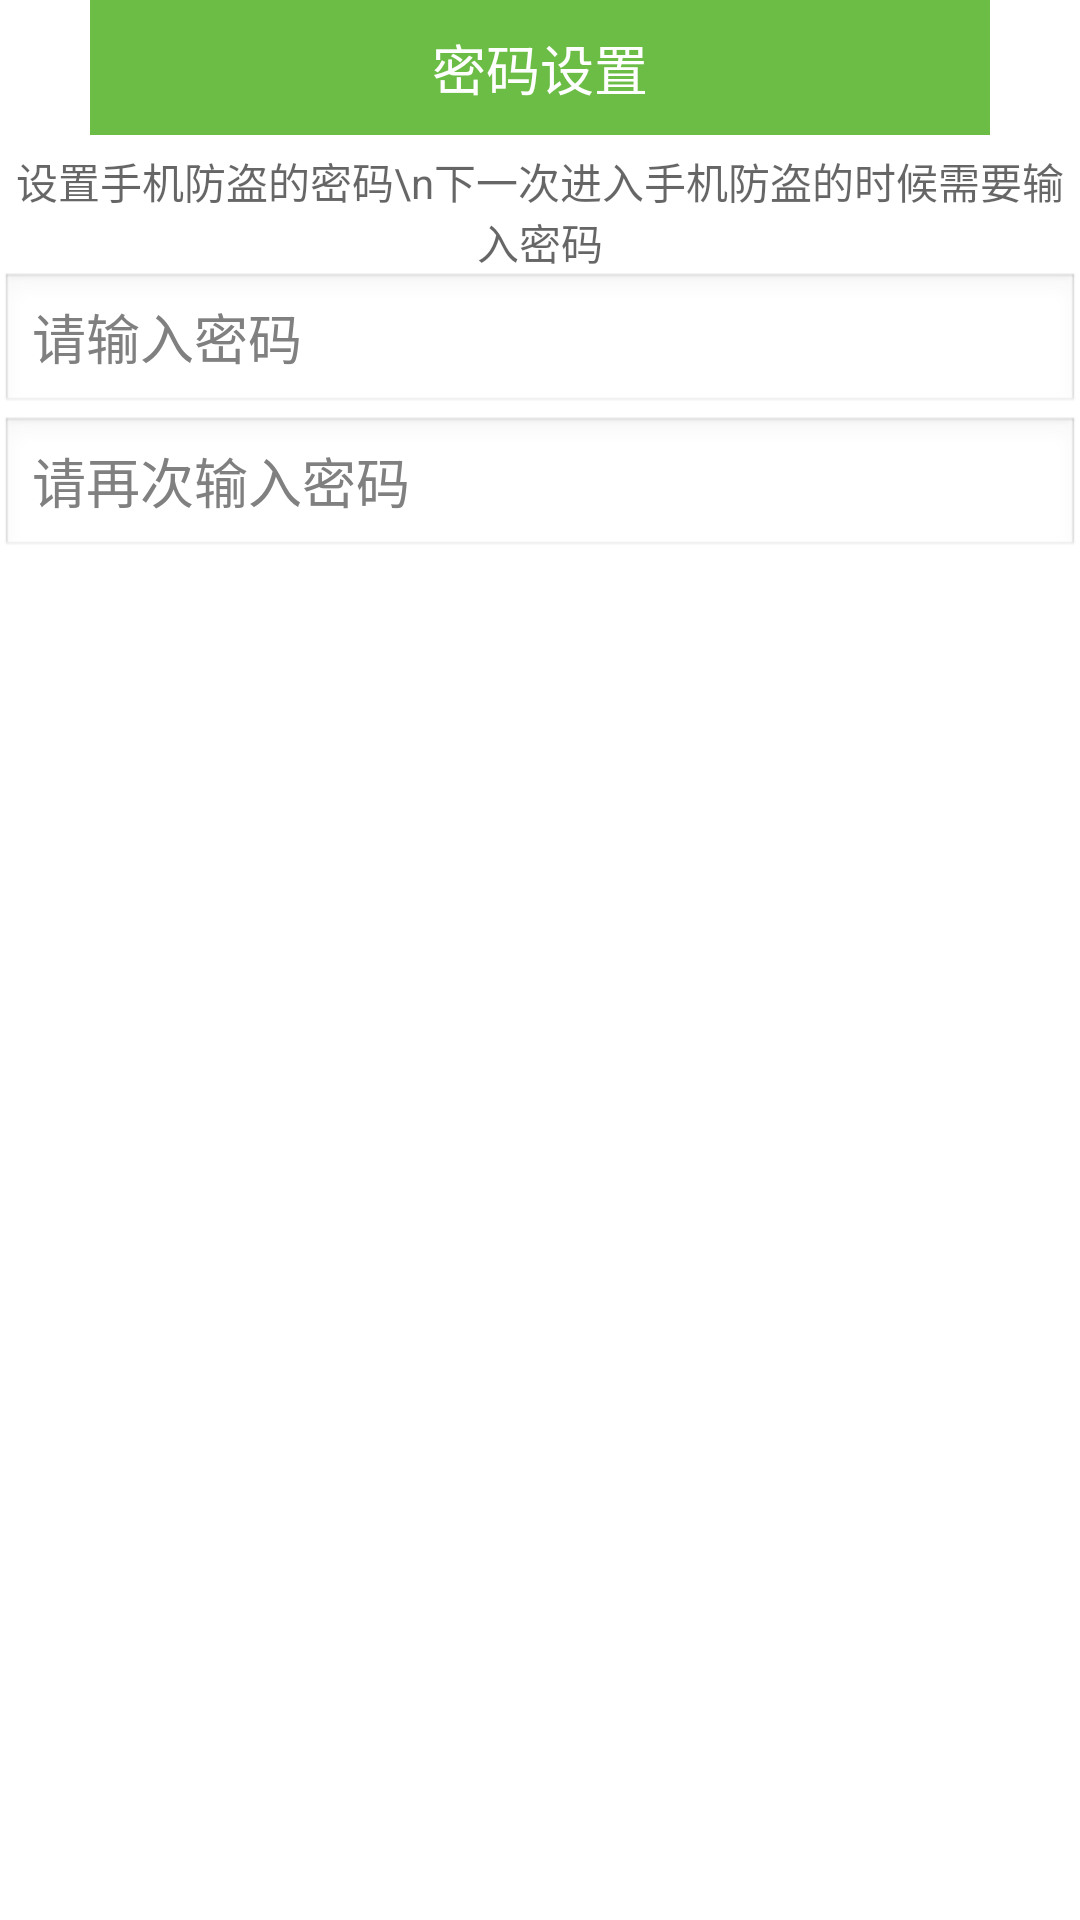

The Android layout XML behind this screen, and the referenced resources:
<!-- AndroidManifest.xml: application theme android:Theme.Light.NoTitleBar -->
<!-- res/layout/dialog_first_entry.xml -->
<?xml version="1.0" encoding="utf-8"?>
<LinearLayout xmlns:android="http://schemas.android.com/apk/res/android"
    android:layout_width="300dip"
    android:layout_height="wrap_content"
    android:gravity="center_horizontal"
    android:background="@android:color/white"
    android:orientation="vertical" >

    <LinearLayout
        android:layout_width="300dip"
        android:layout_height="45dip"
        android:background="#ff6cbd45"
        android:gravity="center" >

        <TextView
            android:layout_width="wrap_content"
            android:layout_height="wrap_content"
            android:text="密码设置"
            android:textColor="#ffffff"
            android:textSize="18sp" />
    </LinearLayout>

    <TextView
        android:layout_width="fill_parent"
        android:layout_height="wrap_content"
        android:layout_marginTop="5dip"
        android:gravity="center_horizontal"
        android:text="设置手机防盗的密码\n下一次进入手机防盗的时候需要输入密码"
        android:textColor="#99000000"
        android:textSize="14sp" />

    <EditText
        android:inputType="textPassword"
        android:id="@+id/et_first_pwd"
        android:layout_width="fill_parent"
        android:layout_height="wrap_content"
        android:hint="请输入密码" />

    <EditText
        android:inputType="textPassword"
        android:id="@+id/et_first_pwd_confirm"
        android:layout_width="fill_parent"
        android:layout_height="wrap_content"
        android:hint="请再次输入密码" />



    <LinearLayout
        android:layout_width="300dip"
        android:layout_height="35dip"
        android:gravity="center_horizontal"
        android:orientation="horizontal" >

        <Button
            android:id="@+id/bt_first_ok"
            android:layout_width="wrap_content"
            android:layout_height="wrap_content"
            android:background="@drawable/button_bg_selector"
            android:text="确定"
            android:textColor="#ffffff"
            android:textSize="18sp" />

        <Button
            android:id="@+id/bt_first_cancle"
            android:layout_width="wrap_content"
            android:layout_height="wrap_content"
            android:layout_marginLeft="5dip"
            android:background="@drawable/button_bg_selector"
            android:text="取消"
            android:textColor="#ffffff"
            android:textSize="18sp" />
    </LinearLayout>

</LinearLayout>
<!-- resources referenced by this layout -->
<resources>

</resources>
